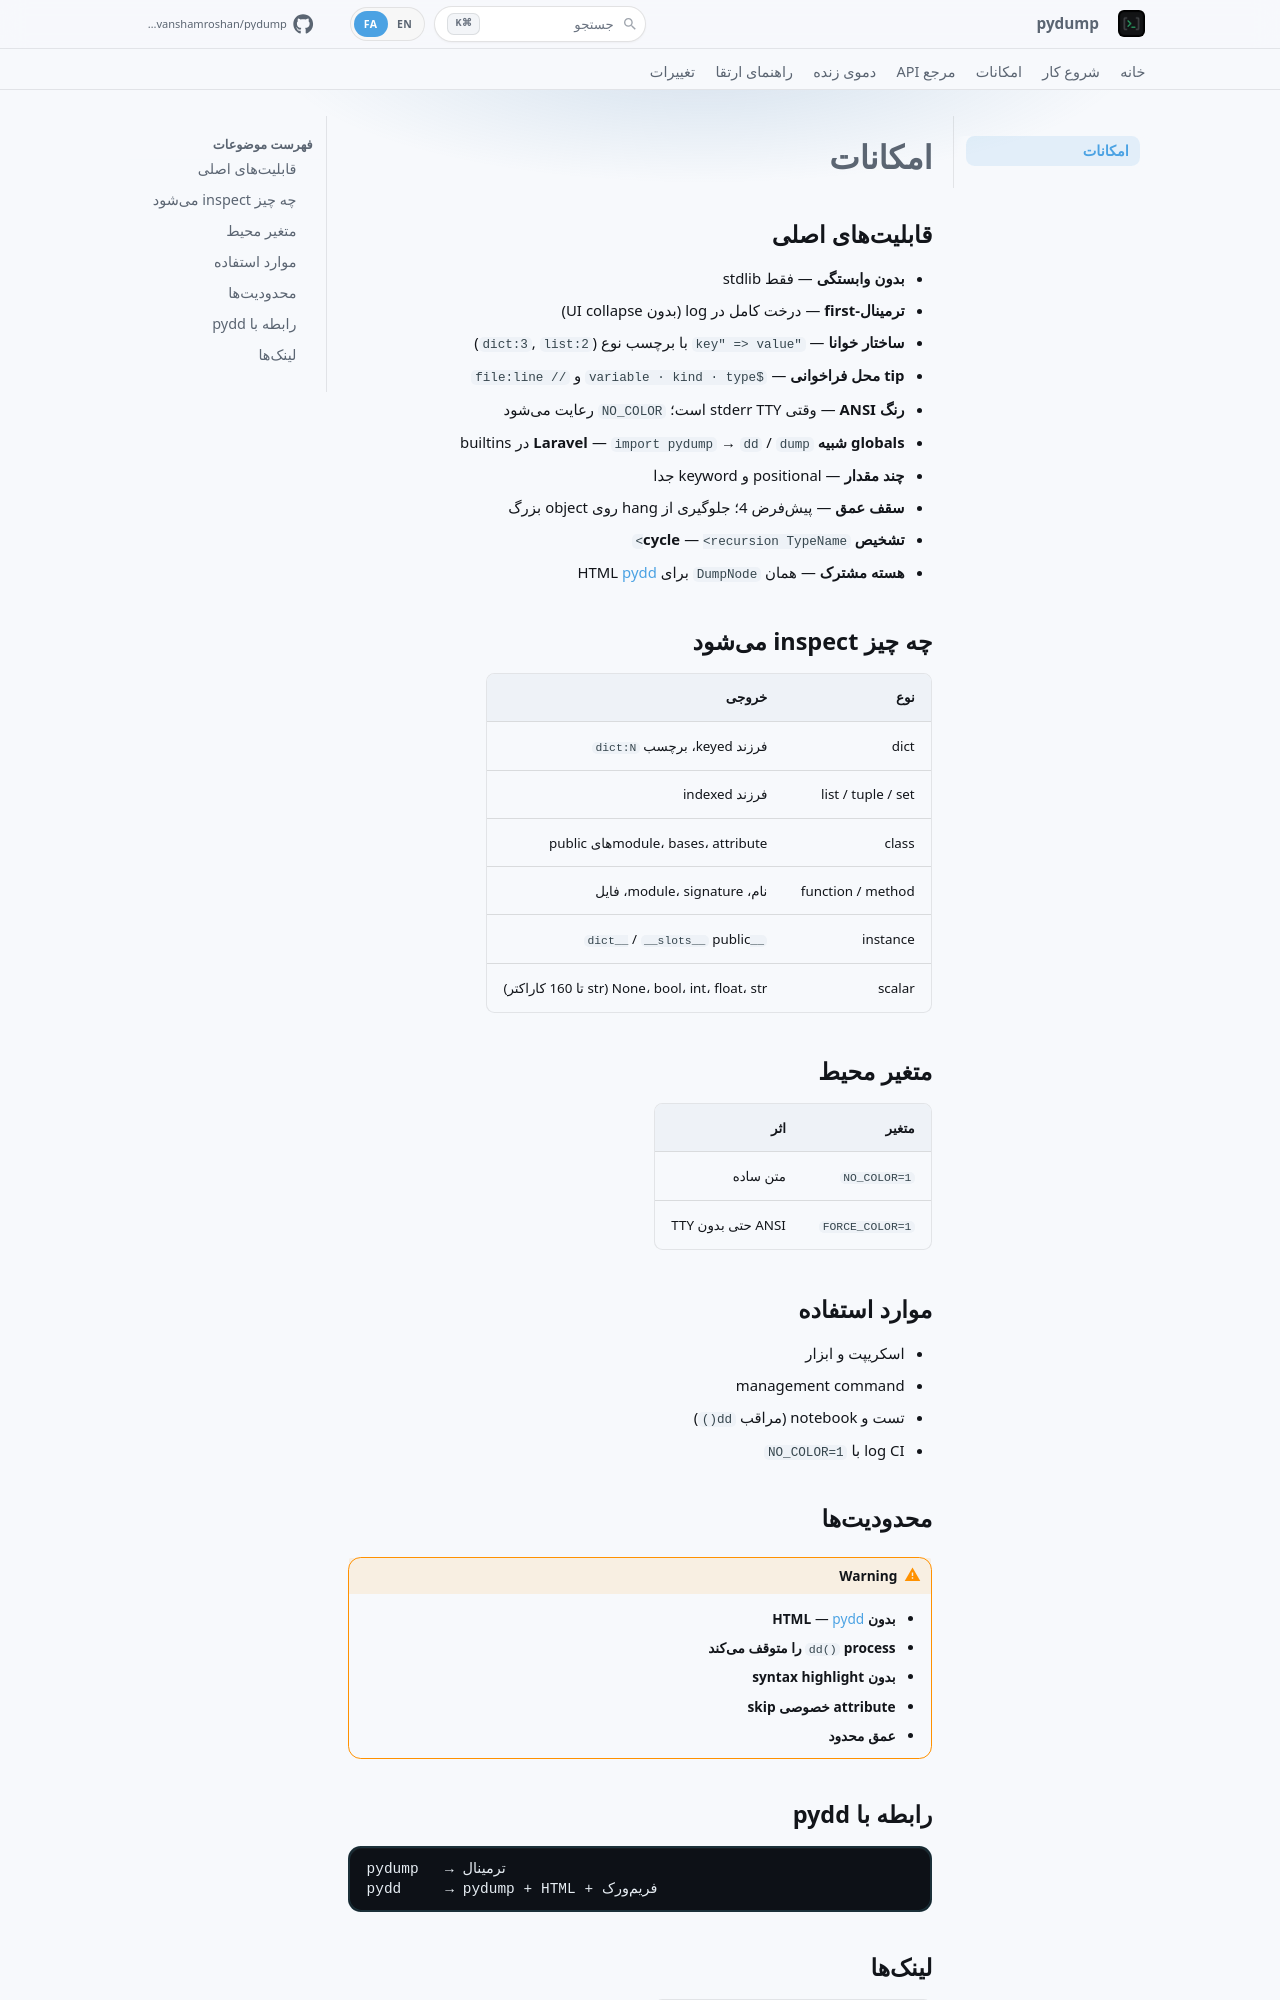

repository: ardavanshamroshan/pydump · page: fa/features/index.html · generator: mkdocs

# امکانات

## قابلیتهای اصلی

- **بدون وابستگی** — فقط stdlib
- **ترمینال-first** — درخت کامل در log (بدون UI collapse)
- **ساختار خوانا** — `"key" => value` با برچسب نوع (`dict:3`, `list:2`)
- **tip محل فراخوانی** — `$variable · kind · type` و `// file:line`
- **رنگ ANSI** — وقتی stderr TTY است؛ `NO_COLOR` رعایت میشود
- **globals شبیه Laravel** — `import pydump` → `dd` / `dump` در builtins
- **چند مقدار** — positional و keyword جدا
- **سقف عمق** — پیشفرض 4؛ جلوگیری از hang روی object بزرگ
- **تشخیص cycle** — `<recursion TypeName>`
- **هسته مشترک** — همان `DumpNode` برای HTML [pydd](https://pypi.org/project/pydd-web/)

## چه چیز inspect میشود

| نوع | خروجی |
|-----|--------|
| dict | فرزند keyed، برچسب `dict:N` |
| list / tuple / set | فرزند indexed |
| class | module، bases، attributeهای public |
| function / method | نام، module، signature، فایل |
| instance | `__dict__` / `__slots__` public |
| scalar | None، bool، int، float، str (str تا 160 کاراکتر) |

## متغیر محیط

| متغیر | اثر |
|-------|-----|
| `NO_COLOR=1` | متن ساده |
| `FORCE_COLOR=1` | ANSI حتی بدون TTY |

## موارد استفاده

- اسکریپت و ابزار
- management command
- تست و notebook (مراقب `dd()`)
- log CI با `NO_COLOR=1`

## محدودیتها

!!! warning
    - **بدون HTML** — [pydd](https://ardavanshamroshan.github.io/pydd/)
    - **`dd()` process را متوقف میکند**
    - **بدون syntax highlight**
    - **attribute خصوصی skip**
    - **عمق محدود**

## رابطه با pydd

```
pydump   → ترمینال
pydd     → pydump + HTML + فریمورک
```
